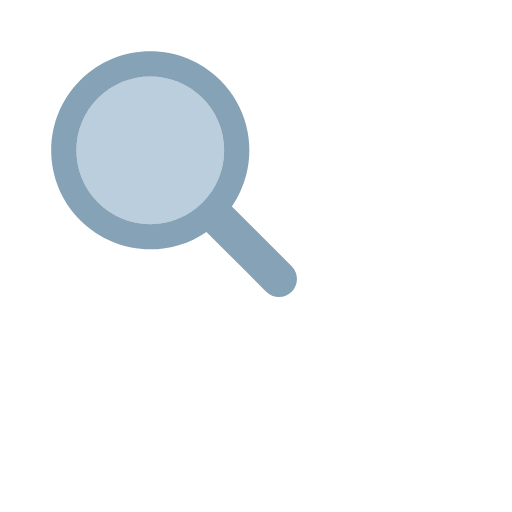
t = 0.00 s
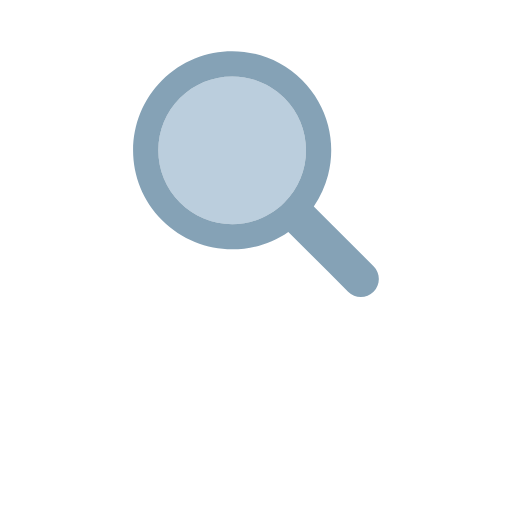
t = 0.27 s
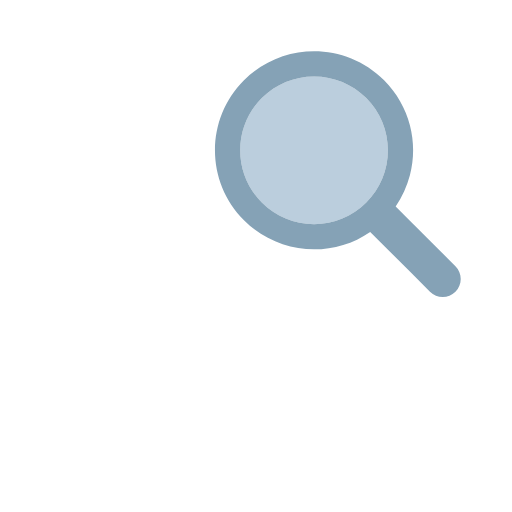
t = 0.53 s
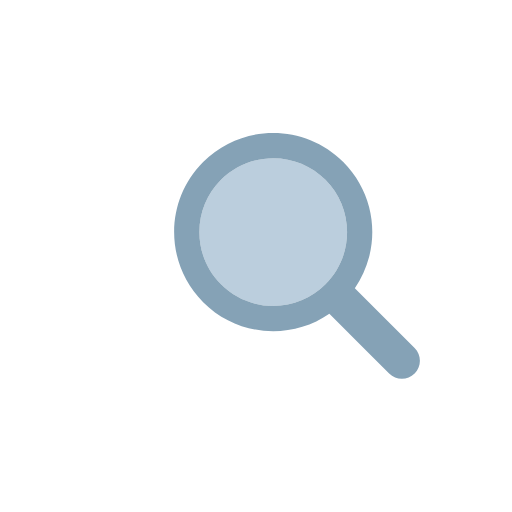
t = 0.80 s
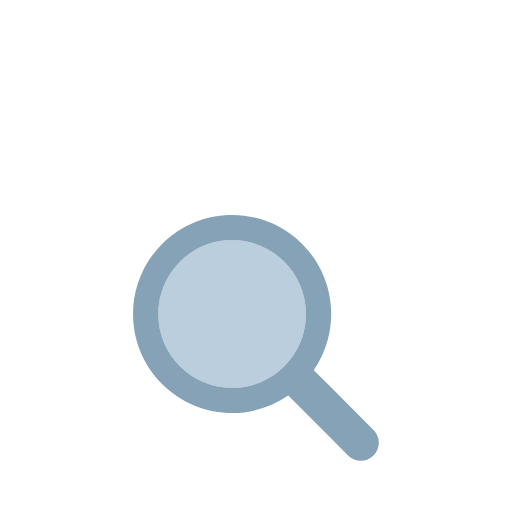
t = 1.07 s
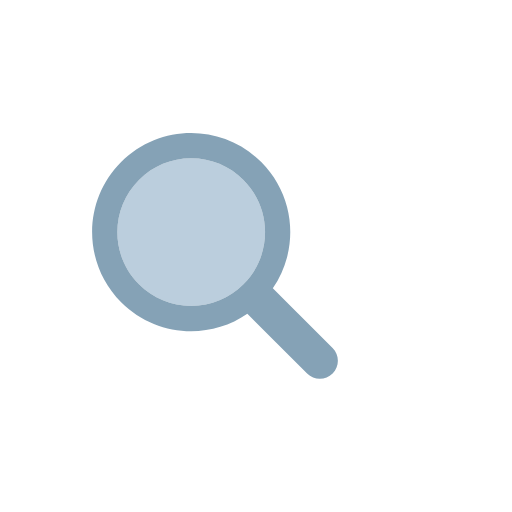
t = 1.34 s

The animated SVG that drew these frames (rendered in a browser with its animation timeline set to each time). Animation: 1 SMIL element (animateTransform=1); one cycle of 1.61 s, repeats indefinitely.

<?xml version="1.0" encoding="utf-8"?>
<svg xmlns="http://www.w3.org/2000/svg" xmlns:xlink="http://www.w3.org/1999/xlink" style="margin: auto; background: none; display: block; shape-rendering: auto; animation-play-state: running; animation-delay: 0s;" width="64px" height="64px" viewBox="0 0 100 100" preserveAspectRatio="xMidYMid">
<g transform="translate(50 50)" style="animation-play-state: running; animation-delay: 0s;">
  <g transform="scale(0.8)" style="animation-play-state: running; animation-delay: 0s;">
    <g transform="translate(-50 -50)" style="animation-play-state: running; animation-delay: 0s;">
      <g style="animation-play-state: running; animation-delay: 0s;">
        <animateTransform attributeName="transform" type="translate" repeatCount="indefinite" dur="1.6129032258064517s" values="-20 -20;20 -20;0 20;-20 -20" keyTimes="0;0.33;0.66;1" style="animation-play-state: running; animation-delay: 0s;"></animateTransform>
        <path fill="#bbcedd" d="M44.19 26.158c-4.817 0-9.345 1.876-12.751 5.282c-3.406 3.406-5.282 7.934-5.282 12.751 c0 4.817 1.876 9.345 5.282 12.751c3.406 3.406 7.934 5.282 12.751 5.282s9.345-1.876 12.751-5.282 c3.406-3.406 5.282-7.934 5.282-12.751c0-4.817-1.876-9.345-5.282-12.751C53.536 28.033 49.007 26.158 44.19 26.158z" style="animation-play-state: running; animation-delay: 0s;"></path>
        <path fill="#85a2b6" d="M78.712 72.492L67.593 61.373l-3.475-3.475c1.621-2.352 2.779-4.926 3.475-7.596c1.044-4.008 1.044-8.23 0-12.238 c-1.048-4.022-3.146-7.827-6.297-10.979C56.572 22.362 50.381 20 44.19 20C38 20 31.809 22.362 27.085 27.085 c-9.447 9.447-9.447 24.763 0 34.21C31.809 66.019 38 68.381 44.19 68.381c4.798 0 9.593-1.425 13.708-4.262l9.695 9.695 l4.899 4.899C73.351 79.571 74.476 80 75.602 80s2.251-0.429 3.11-1.288C80.429 76.994 80.429 74.209 78.712 72.492z M56.942 56.942 c-3.406 3.406-7.934 5.282-12.751 5.282s-9.345-1.876-12.751-5.282c-3.406-3.406-5.282-7.934-5.282-12.751 c0-4.817 1.876-9.345 5.282-12.751c3.406-3.406 7.934-5.282 12.751-5.282c4.817 0 9.345 1.876 12.751 5.282 c3.406 3.406 5.282 7.934 5.282 12.751C62.223 49.007 60.347 53.536 56.942 56.942z" style="animation-play-state: running; animation-delay: 0s;"></path>
      </g>
    </g>
  </g>
</g>
<!-- [ldio] generated by https://loading.io/ --></svg>